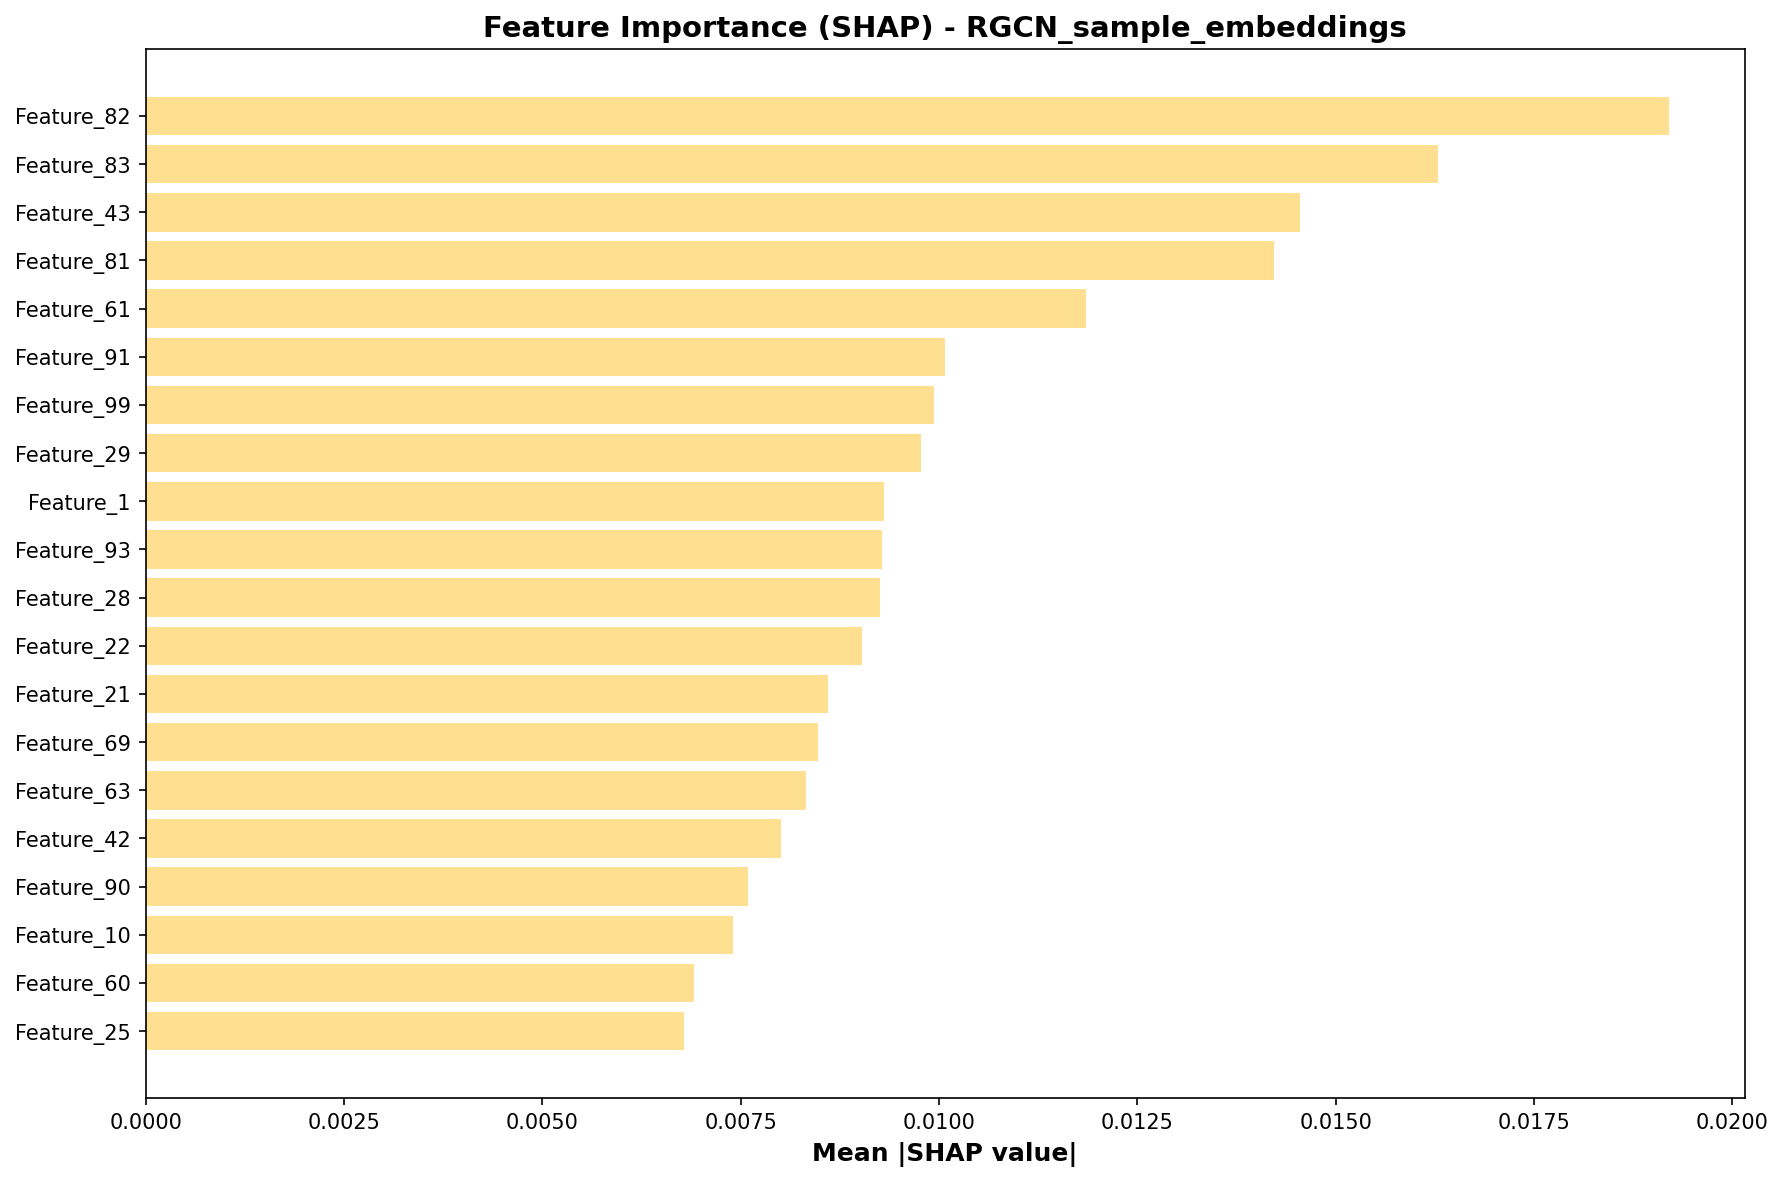

The file beside this chart, header and first rows:
feature, importance
Feature_82, 0.0192
Feature_83, 0.01629
Feature_43, 0.01455
Feature_81, 0.01423
Feature_61, 0.01185
Feature_91, 0.01007
Feature_99, 0.009936
Feature_29, 0.00977
Feature_1, 0.009306
Feature_93, 0.00928
Feature_28, 0.009257
Feature_22, 0.009033
Feature_21, 0.008601
Feature_69, 0.008482
Feature_63, 0.008322
Feature_42, 0.008014
Feature_90, 0.007591
Feature_10, 0.007408
Feature_60, 0.006914
Feature_25, 0.006785
Feature_57, 0.006341
Feature_85, 0.006337
Feature_72, 0.006009
Feature_36, 0.005739
Feature_46, 0.00564
Feature_6, 0.005482
Feature_66, 0.005463
Feature_68, 0.005394
Feature_11, 0.005318
Feature_24, 0.005301
Feature_70, 0.005181
Feature_26, 0.005042
Feature_96, 0.005011
Feature_35, 0.004996
Feature_4, 0.004986
Feature_87, 0.004918
Feature_19, 0.004854
Feature_94, 0.004794
Feature_71, 0.004788
Feature_0, 0.004639
Feature_14, 0.004616
Feature_30, 0.004584
Feature_88, 0.004564
Feature_13, 0.004516
Feature_74, 0.004509
Feature_78, 0.00442
Feature_58, 0.004251
Feature_51, 0.004134
Feature_76, 0.003907
Feature_38, 0.003856
